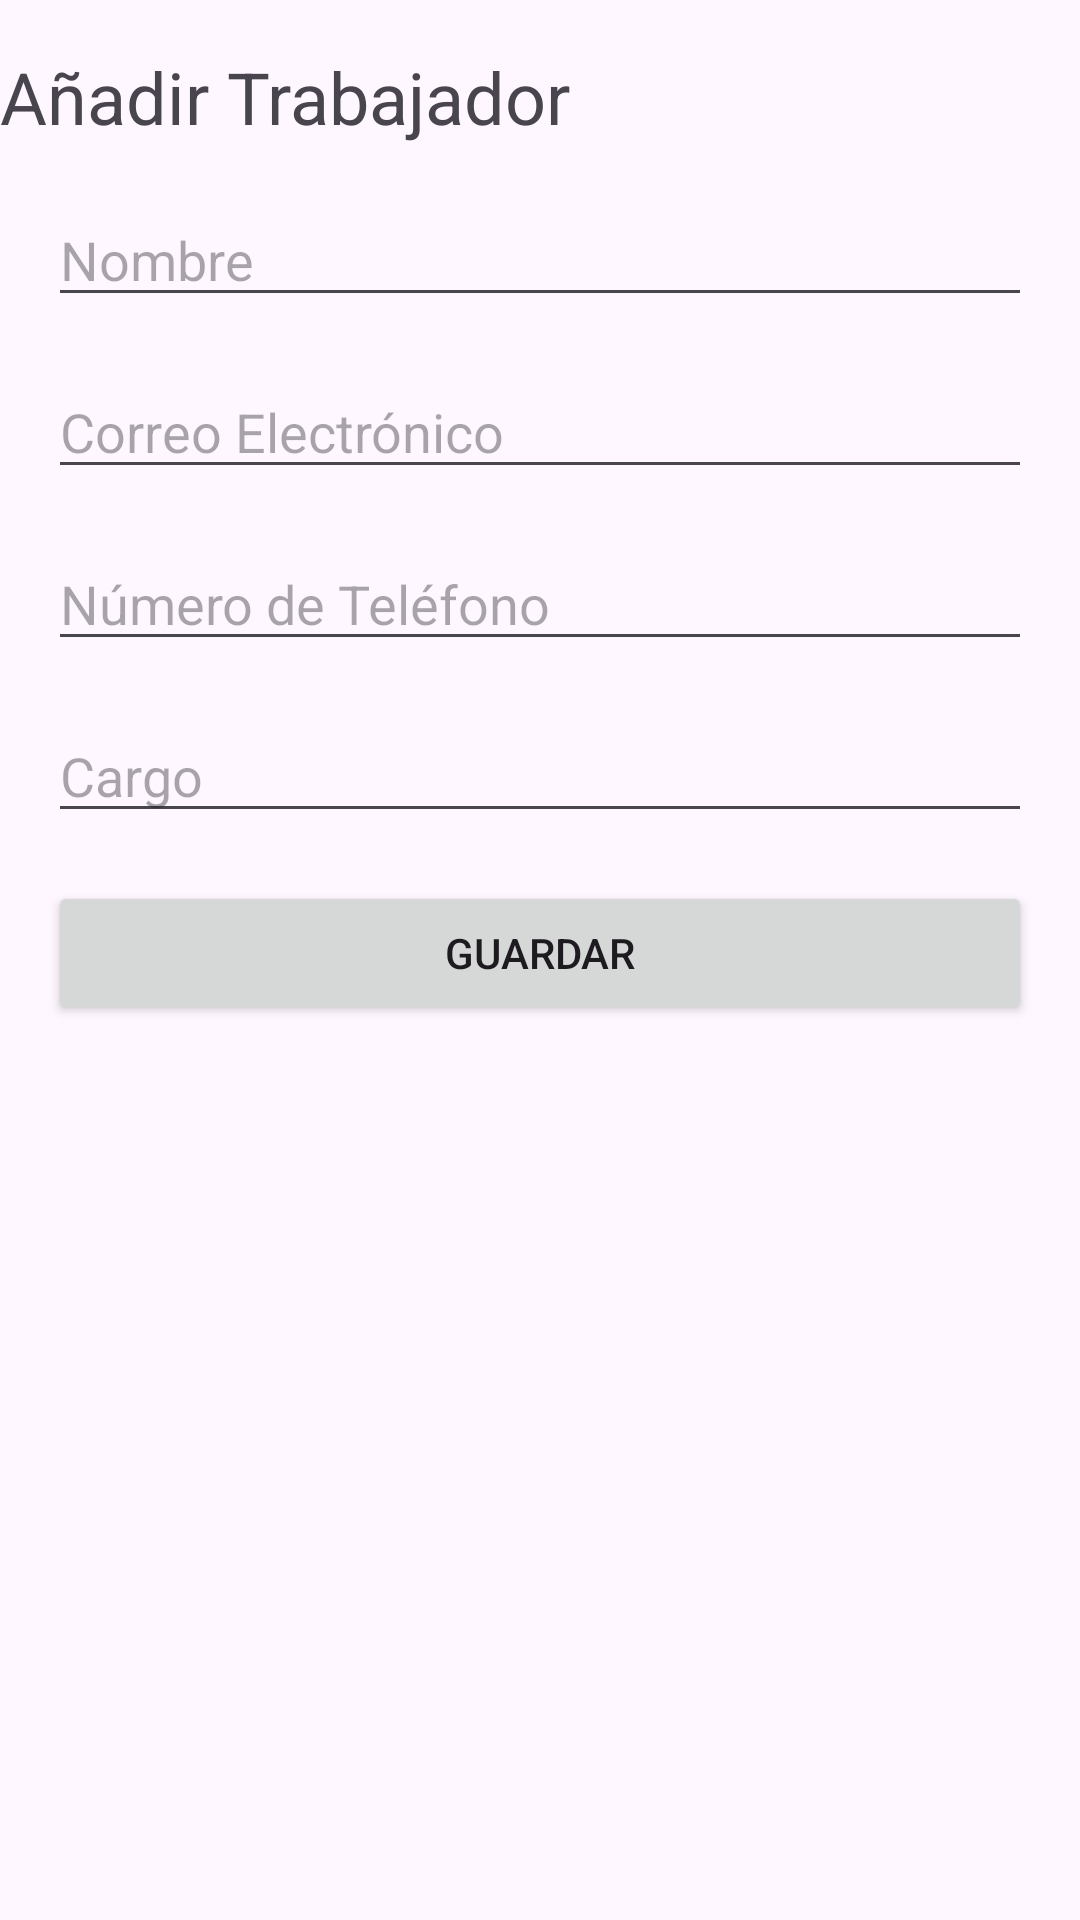

The Android layout XML behind this screen, and the referenced resources:
<!-- AndroidManifest.xml: application theme Theme.Cronojob -->
<!-- res/layout/activity_add_trabajador.xml -->
<?xml version="1.0" encoding="utf-8"?>
<androidx.constraintlayout.widget.ConstraintLayout xmlns:android="http://schemas.android.com/apk/res/android"
    xmlns:app="http://schemas.android.com/apk/res-auto"
    xmlns:tools="http://schemas.android.com/tools"
    android:id="@+id/main"
    android:layout_width="match_parent"
    android:layout_height="match_parent"
    tools:context=".addTrabajador">

    <TextView
        android:id="@+id/textViewTitulo"
        android:layout_width="0dp"
        android:layout_height="wrap_content"
        android:text="Añadir Trabajador"
        android:textSize="24sp"
        app:layout_constraintTop_toTopOf="parent"
        app:layout_constraintStart_toStartOf="parent"
        app:layout_constraintEnd_toEndOf="parent"
        android:layout_marginTop="16dp"/>

    <EditText
        android:id="@+id/editTextNombre"
        android:layout_width="0dp"
        android:layout_height="wrap_content"
        android:hint="Nombre"
        android:inputType="textPersonName"
        app:layout_constraintTop_toBottomOf="@id/textViewTitulo"
        app:layout_constraintStart_toStartOf="parent"
        app:layout_constraintEnd_toEndOf="parent"
        android:layout_marginTop="16dp"
        android:layout_marginStart="16dp"
        android:layout_marginEnd="16dp"/>

    <EditText
        android:id="@+id/editTextCorreo"
        android:layout_width="0dp"
        android:layout_height="wrap_content"
        android:hint="Correo Electrónico"
        android:inputType="textEmailAddress"
        app:layout_constraintTop_toBottomOf="@id/editTextNombre"
        app:layout_constraintStart_toStartOf="parent"
        app:layout_constraintEnd_toEndOf="parent"
        android:layout_marginTop="16dp"
        android:layout_marginStart="16dp"
        android:layout_marginEnd="16dp"/>

    <EditText
        android:id="@+id/editTextTelefono"
        android:layout_width="0dp"
        android:layout_height="wrap_content"
        android:hint="Número de Teléfono"
        android:inputType="phone"
        app:layout_constraintTop_toBottomOf="@id/editTextCorreo"
        app:layout_constraintStart_toStartOf="parent"
        app:layout_constraintEnd_toEndOf="parent"
        android:layout_marginTop="16dp"
        android:layout_marginStart="16dp"
        android:layout_marginEnd="16dp"/>

    <EditText
        android:id="@+id/editTextCargo"
        android:layout_width="0dp"
        android:layout_height="wrap_content"
        android:hint="Cargo"
        android:inputType="text"
        app:layout_constraintTop_toBottomOf="@id/editTextTelefono"
        app:layout_constraintStart_toStartOf="parent"
        app:layout_constraintEnd_toEndOf="parent"
        android:layout_marginTop="16dp"
        android:layout_marginStart="16dp"
        android:layout_marginEnd="16dp"/>

    <Button
        android:id="@+id/buttonGuardar"
        android:layout_width="0dp"
        android:layout_height="wrap_content"
        android:text="Guardar"
        app:layout_constraintTop_toBottomOf="@id/editTextCargo"
        app:layout_constraintStart_toStartOf="parent"
        app:layout_constraintEnd_toEndOf="parent"
        android:layout_marginTop="16dp"
        android:layout_marginStart="16dp"
        android:layout_marginEnd="16dp"/>

</androidx.constraintlayout.widget.ConstraintLayout>
<!-- resources referenced by this layout -->
<resources>
  <style name="Theme.Cronojob" parent="Base.Theme.Cronojob" />
  <style name="Base.Theme.Cronojob" parent="Theme.Material3.DayNight.NoActionBar">
          
          
      </style>
</resources>
